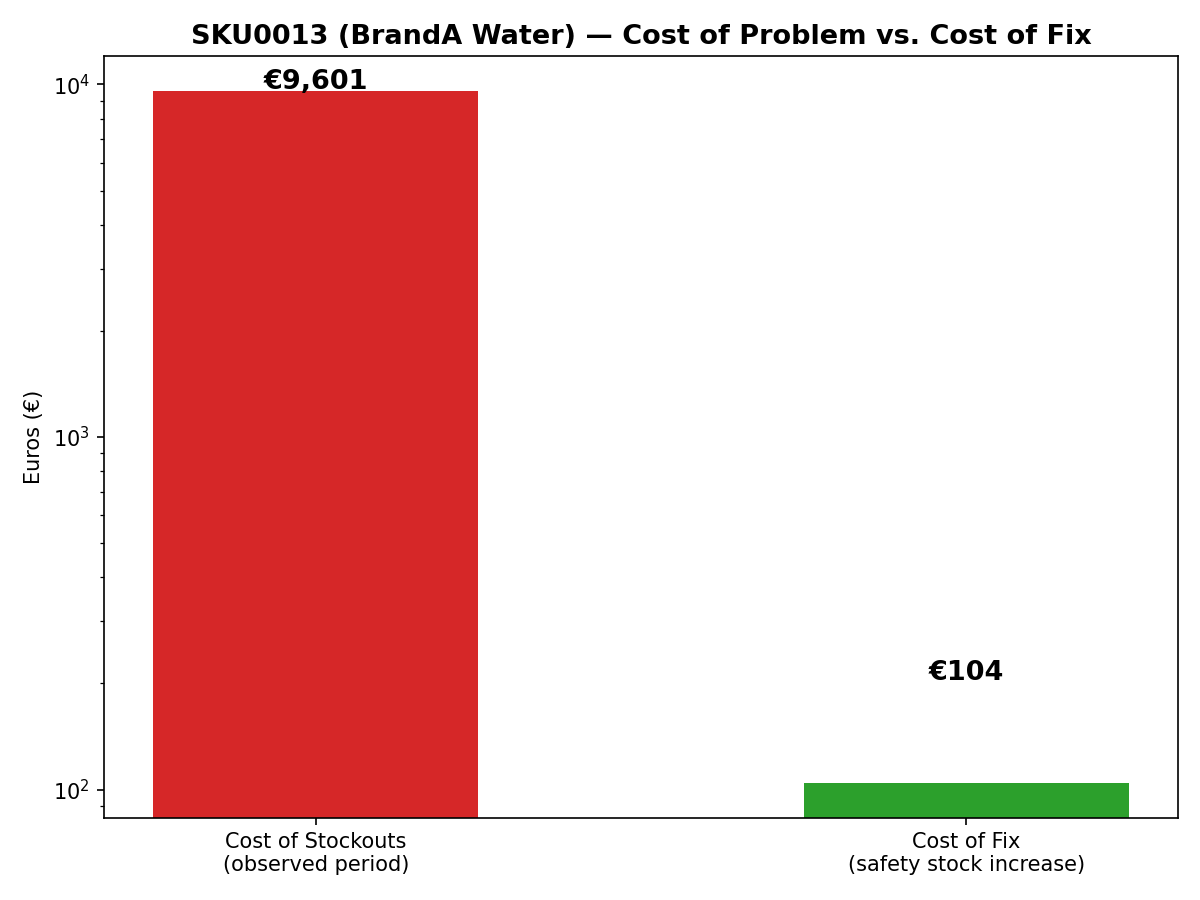

Data behind this chart, as committed beside it:
category, amount_eur, ci_lower, ci_upper
Cost of Stockouts, 9601, 8688, 10381
Cost of Fix, 104.4, , 
